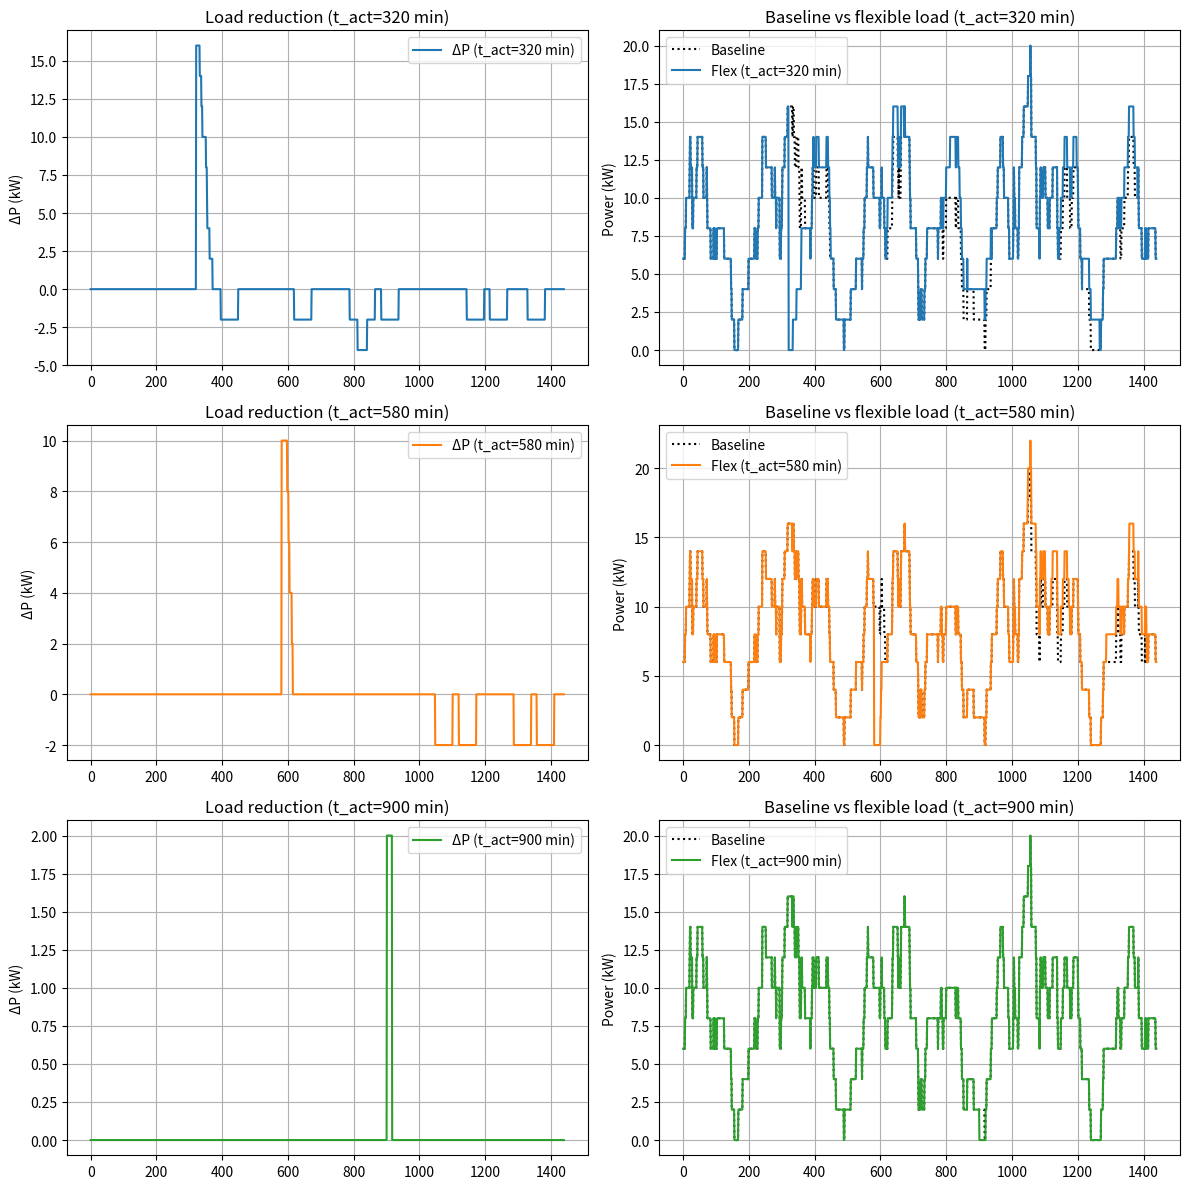

Write Python code to recreate this figure.
from math import exp
import matplotlib.pyplot as plt
import numpy as np

def make_load_profile_ewh(time_steps,P,T,S,T_a,C,R,T_min,T_max, P_m,t_act,S_act):
    """
    Generate load time series for electric water heater (EWH).
    """
    P_list = [P]
    T_list = [T]
    S_list = [S]

    for t in range(1,time_steps):        
        T_prev = T
        S_prev = S
        
        # Solve differential equation for the change of temperature for the next time step
        T = T_a - exp(-(1/60)/(C*R))*(T_a + P_m * R * S_prev  - T_prev) + P_m * R * S_prev 

        if (T <= T_min) & (S_prev == 0):
            # Turn EWH on if the temperature becomes too low
            S = 1
        elif (T > T_max) & (S_prev == 1):
            # Turn EWH off if the temperature becomes too high
            S = 0
        else:
            S = S_prev

        if (t == t_act) & (S_act is not None):
            # Activate flexibility
            S = S_act

        # The EWH operates at full power capacity if turned on
        P = S_prev * P_m

        P_list.append(P)
        T_list.append(T)
        S_list.append(S)

    return P_list, T_list, S_list

def simulate_ewh(
    P_m: float = 2.0,
    T_a: float = 24.0,
    T_min: float = 70.0,
    T_max: float = 75.0,
    C: float = 0.335,
    R: float = 600.0,
    T_init_single: float = 73,
    S_init: int = 0,
    P_init: float = 0.0,
    t_act: int = None,
    S_act: int = None,
    time_steps: int = 24*60,
    N_EWH: int = 1,
    seed: int = 42,
    plot: bool = True,
):
    """
    Run an Electric Water Heater (EWH) model for one or multiple units.
    """

    # --- Initialize starting temperatures ---
    if N_EWH == 1:
        T_init = [T_init_single]
    elif N_EWH > 1:
        rng = np.random.default_rng(seed=seed)
        T_init = rng.uniform(70, 75, N_EWH)
    else:
        raise ValueError("N_EWH must be >= 1")

    # --- Aggregated time series ---
    P_list_all = np.zeros(time_steps)
    P_list_base_all = np.zeros(time_steps)

    all_ewh = []  # store individual unit data for inspection

    # --- Run model for each heater ---
    S_list = None
    P_list = None

    for i_EWH in range(N_EWH):
        T0 = T_init[i_EWH]

        if i_EWH > 0 and S_list is not None and P_list is not None:
            S0 = S_list[-1]
            P0 = P_list[-1]
        else:
            S0 = S_init
            P0 = P_init

        # Baseline
        P_list_base, T_list_base, _ = make_load_profile_ewh(
            time_steps, P0, T0, S0, T_a, C, R, T_min, T_max, P_m, None, None
        )

        # With flexibility
        P_list, T_list, S_list = make_load_profile_ewh(
            time_steps, P0, T0, S0, T_a, C, R, T_min, T_max, P_m, t_act, S_act
        )

        # Aggregate results
        P_list_all += np.array(P_list)
        P_list_base_all += np.array(P_list_base)

        all_ewh.append({
            "P_base": np.array(P_list_base),
            "T_base": np.array(T_list_base),
            "P": np.array(P_list),
            "T": np.array(T_list),
            "S": np.array(S_list),
            "T0": T0,
            "S0": S0,
            "P0": P0,
        })

    # --- Plotting ---
    if plot:
        if N_EWH == 1:
            T_list_base = all_ewh[0]["T_base"]
            T_list = all_ewh[0]["T"]
            P_list_base = all_ewh[0]["P_base"]
            P_list = all_ewh[0]["P"]

            fig, ax1 = plt.subplots()
            if (t_act is not None) and (S_act is not None):
                h_T_base, = ax1.plot(T_list_base, 'r--')
            h_T, = ax1.plot(T_list, 'r')
            ax1.set_ylim(ymin=T_min * 0.95, ymax=T_max * 1.05)
            ax1.set_xlabel('Minutes')
            ax1.set_ylabel('Temperature (°C)', color='tab:red')
            ax1.tick_params(axis='y', labelcolor='tab:red')
            if (t_act is not None) and (S_act is not None):
                ax1.legend([h_T_base, h_T], ['without flex.', 'with flex.'], loc='upper left')

            ax2 = ax1.twinx()
            ax2.set_ylabel('Power (kW)', color='tab:blue')
            ax2.plot(P_list_base, color='tab:blue', linestyle='dashed')
            ax2.plot(P_list, color='tab:blue')
            ax2.tick_params(axis='y', labelcolor='tab:blue')
            fig.tight_layout()
            plt.show()

        else:  # N_EWH > 1
            fig, ax1 = plt.subplots()
            ax1.set_ylim(ymin=0, ymax=P_list_base_all.max() * 1.05 if P_list_base_all.max() > 0 else 1)
            ax1.set_ylabel('Aggregated Power (kW)', color='tab:blue')
            if (t_act is not None) and (S_act is not None):
                h_P_base, = ax1.plot(P_list_base_all, color='tab:blue', linestyle='dashed')
            h_P, = ax1.plot(P_list_all, color='tab:blue')
            if (t_act is not None) and (S_act is not None):
                ax1.legend([h_P_base, h_P], ['without flex.', 'with flex.'], loc='upper left')
            plt.xlabel('Minutes')
            plt.show()

    result = {
        "P_agg": P_list_all,
        "P_agg_base": P_list_base_all,
        "per_ewh": all_ewh,
        "params": {
            "P_m": P_m, "T_a": T_a, "T_min": T_min, "T_max": T_max,
            "C": C, "R": R, "time_steps": time_steps, "N_EWH": N_EWH,
            "t_act": t_act, "S_act": S_act, "seed": seed
        }
    }
    return result

def analyze_shift(result):
    """
    Finn hvor lenge lasten er forskjøvet og beregn energien (kWh).
    Håndterer både tidligere og senere lastforskyvning.
    """

    P_base = result["per_ewh"][0]["P_base"]
    P_flex = result["per_ewh"][0]["P"]
    T_base = result["per_ewh"][0]["T_base"]
    T_flex = result["per_ewh"][0]["T"]
    t_act = result["params"]["t_act"]

    if t_act is None:
        print("Ingen aktivering satt.")
        return

    # --- Finn start/slutt for base og flex ---
    try:
        t_base_on = np.where(P_base[t_act:] > 0)[0][0] + t_act
        print(f"t_base_on: {t_base_on}")
    except IndexError:
        t_base_on = None

    try:
        t_base_off = np.where(P_base[t_act:] == 0)[0][0] + t_act + 1
    except IndexError:
        t_base_off = len(P_base)

    try:
        t_flex_off = np.where(P_flex[t_act:] == 0)[0][0] + t_act + 1
    except IndexError:
        t_flex_off = len(P_flex)

    # --- Sjekk forskyvningstype ---
    if t_base_on is not None and t_base_on > t_act:
        # Tidlig: fleks starter før baseline
        shift_type = "tidligere"
        tol = 1e-8
        try:
            t_off = np.where(np.isclose(T_flex[t_act:], T_flex.max(), atol=tol))[0][0] + t_act
        except IndexError:
            t_off = None


        delay = t_off - t_act 
        energy_shifted = np.trapz(P_flex[t_act:t_off], dx=1/600)
        area_x = range(t_act, t_base_on)
        area_y1 = P_flex[t_act:t_base_on]
        area_y2 = P_base[t_act:t_base_on]
    else:
        # Sen: baseline varer lenger enn fleks
        shift_type = "senere"
        delay = t_base_off - t_flex_off
        energy_shifted = np.trapz(P_base[t_act:t_base_off-1], dx=1/600)
        area_x = range(t_act, t_base_off)
        area_y1 = P_base[t_act:t_base_off]
        area_y2 = P_flex[t_act:t_base_off]

    # --- Plot ---
    fig, ax1 = plt.subplots(figsize=(10, 6))

    # Temperatur
    h_T_base, = ax1.plot(T_base, "r--")
    h_T, = ax1.plot(T_flex, "r")
    ax1.set_ylim(ymin=min(T_base.min(), T_flex.min()) * 0.95,
                 ymax=max(T_base.max(), T_flex.max()) * 1.05)
    ax1.set_xlabel("Minutes")
    ax1.set_ylabel("Temperature (°C)", color="tab:red")
    ax1.tick_params(axis="y", labelcolor="tab:red")
    ax1.axvline(t_act, color="black", linestyle=":", label="Activation")

    # Effekt
    ax2 = ax1.twinx()
    h_P_base, = ax2.plot(P_base, color="tab:blue", linestyle="dashed")
    h_P, = ax2.plot(P_flex, color="tab:blue")
    ax2.set_ylabel("Power (kW)", color="tab:blue")
    ax2.tick_params(axis="y", labelcolor="tab:blue")

    # Skygge lagt areal
    h_area = ax2.fill_between(
        area_x,
        area_y1,
        area_y2,
        color="orange", alpha=0.2,
        label="Shifted energy"
    )

    # Tekst
    ax1.text(
        0.2, 0.95,
        f"Service Duration: {delay-1} min\n"
        f"Energy shifted: {energy_shifted:.3f} kWh",
        transform=ax1.transAxes,
        fontsize=12,
        verticalalignment="top",
        bbox=dict(boxstyle="round", facecolor="white", alpha=0.7)
    )

    # Legend
    ax1.legend([h_T_base, h_T, h_P_base, h_P, h_area],
               ["Temp baseline", "Temp flex", "Power baseline", "Power flex", "Shifted energy"],
               loc="upper right")

    plt.title("Last- og temperatursvar med fleksibilitet (tidlig eller sen lastforskyvning)")
    plt.tight_layout()
    plt.show()

import matplotlib.pyplot as plt

def plot_flexibility_activation(result, zoom_range=None):
    """
    Plot fleksibilitetsaktivering (kW) som differansen P_flex - P_base.
    Viser både aktivering (under null) og rebound-effekt (over null).

    Parameters
    ----------
    result : dict
        Resultatstruktur med P_base, P_flex og t_act.
    zoom_range : tuple (start, stop), optional
        Tidsintervall (indeks) for zoom i subplot 2.
        Eks: zoom_range=(100, 200).
    """

    P_base = result["per_ewh"][0]["P_base"]
    P_flex = result["per_ewh"][0]["P"]
    t_act = result["params"]["t_act"]

    # Differanse mellom fleksibel og baseline last
    flex_signal = P_base - P_flex 

    # --- Plot ---
    fig, axes = plt.subplots(2, 1, figsize=(12, 8), sharey=True)

    # --- Hele signalet ---
    axes[0].plot(flex_signal, color="tab:green", linewidth=2,
                 label="Flexibility Characteristic")
    axes[0].axhline(0, color="black", linestyle=":", label="Base Case")

    if t_act is not None:
        axes[0].axvline(t_act, color="red", linestyle="--", label="Activation start")

    axes[0].set_title("Flexibility activation incl. rebound effect (full signal)")
    axes[0].set_ylabel("Power Capacity (kW)")
    axes[0].legend()
    axes[0].grid(True)

    # --- Zoomet inn på valgt tidsintervall ---
    axes[1].plot(flex_signal, color="tab:green", linewidth=2)
    axes[1].axhline(0, color="black", linestyle=":")
    if t_act is not None and zoom_range is not None and zoom_range[0] <= t_act <= zoom_range[1]:
        axes[1].axvline(t_act, color="red", linestyle="--")

    if zoom_range is not None:
        axes[1].set_xlim(zoom_range)

    axes[1].set_title("Zoomed-in view")
    axes[1].set_xlabel("Minutes")
    axes[1].set_ylabel("Power Capacity (kW)")
    axes[1].grid(True)

    plt.tight_layout()
    plt.show()

import math
import matplotlib.pyplot as plt
import numpy as np

import math
import matplotlib.pyplot as plt
import numpy as np

import matplotlib.pyplot as plt
import numpy as np

import matplotlib.pyplot as plt
import numpy as np

import matplotlib.pyplot as plt

def plot_flexibility_activation(result, zoom_range=None):
    """
    Plot fleksibilitetsaktivering (kW) som differansen P_flex - P_base.
    Viser både aktivering (under null) og rebound-effekt (over null).

    Parameters
    ----------
    result : dict
        Resultatstruktur med P_base, P_flex og t_act.
    zoom_range : tuple (start, stop), optional
        Tidsintervall (indeks) for zoom i subplot 2.
        Eks: zoom_range=(100, 200).
    """

    P_base = result["per_ewh"][0]["P_base"]
    P_flex = result["per_ewh"][0]["P"]
    t_act = result["params"]["t_act"]

    # Differanse mellom fleksibel og baseline last
    flex_signal = P_base - P_flex 

    # --- Plot ---
    fig, axes = plt.subplots(2, 1, figsize=(12, 8), sharey=True)

    # --- Hele signalet ---
    axes[0].plot(flex_signal, color="tab:green", linewidth=2,
                 label="Flexibility Characteristic")
    axes[0].axhline(0, color="black", linestyle=":", label="Base Case")

    if t_act is not None:
        axes[0].axvline(t_act, color="red", linestyle="--", label="Activation start")

    axes[0].set_title("Flexibility activation Characteristic")
    axes[0].set_ylabel("Power Capacity (kW)")
    axes[0].legend()
    axes[0].grid(True)

    # --- Zoomet inn på valgt tidsintervall ---
    axes[1].plot(flex_signal, color="tab:green", linewidth=2)
    axes[1].axhline(0, color="black", linestyle=":")
    if t_act is not None and zoom_range is not None and zoom_range[0] <= t_act <= zoom_range[1]:
        axes[1].axvline(t_act, color="red", linestyle="--")

    if zoom_range is not None:
        axes[1].set_xlim(zoom_range)

    axes[1].set_title("Zoomed-in view")
    axes[1].set_xlabel("Minutes")
    axes[1].set_ylabel("Power Capacity (kW)")
    axes[1].grid(True)

    plt.tight_layout()
    plt.show()


def quantify_capacity_flexibility(t_act_values, ncols=2, **kwargs):
    """
    Run simulations for different activation times and quantify
    the power capacity flexibility of EWHs.

    For each t_act, two plots are generated:
    - ΔP over time
    - Baseline vs flexible load

    The plots are arranged in a grid (2 subplots per t_act).

    Parameters
    ----------
    t_act_values : list of ints
        Activation times in minutes.
    ncols : int
        Number of subplot columns (default=2).
    kwargs : dict
        Extra parameters for simulate_ewh.

    Returns
    -------
    dict
        Dictionary with results for each t_act.
    """

    results = {}

    # Color cycle for consistency
    color_cycle = plt.rcParams['axes.prop_cycle'].by_key()['color']

    n_plots = len(t_act_values) * 2   # 2 subplot per t_act
    nrows = math.ceil(n_plots / ncols)

    fig, axes = plt.subplots(
        nrows, ncols, figsize=(6*ncols, 4*nrows), sharex=False
    )
    axes = np.array(axes).reshape(-1)  # flatten til liste

    for idx, t_act in enumerate(t_act_values):
        result = simulate_ewh(
            t_act=t_act,
            S_act=0,         # turn OFF
            N_EWH=100,       # 100 heaters
            plot=False,
            **kwargs
        )

        P_base = result["P_agg_base"]
        P_flex = result["P_agg"]

        # Flexibility potential = reduction
        deltaP = P_base - P_flex

        # Quantify capacity at activation time
        flex_capacity = deltaP[t_act]

        # Average over 30 min after activation
        window = 30
        flex_avg = np.mean(deltaP[t_act:t_act+window])

        results[t_act] = {
            "flex_capacity_at_tact": flex_capacity,
            "flex_avg_30min": flex_avg,
            "P_base": P_base,
            "P_flex": P_flex
        }

        c = color_cycle[idx % len(color_cycle)]

        # --- subplot for ΔP ---
        ax1 = axes[2*idx]
        ax1.plot(deltaP, label=f"ΔP (t_act={t_act} min)", color=c)
        ax1.set_ylabel("ΔP (kW)")
        ax1.set_title(f"Load reduction (t_act={t_act} min)")
        ax1.grid(True)
        ax1.legend()

        # --- subplot for baseline + flex ---
        ax2 = axes[2*idx + 1]
        ax2.plot(P_base, color='black',linestyle = ":", alpha=1, label="Baseline")
        ax2.plot(P_flex, color=c, label=f"Flex (t_act={t_act} min)")
        ax2.set_ylabel("Power (kW)")
        ax2.set_title(f"Baseline vs flexible load (t_act={t_act} min)")
        ax2.grid(True)
        ax2.legend()

    # Fjern tomme ruter hvis n_plots < nrows*ncols
    for j in range(n_plots, len(axes)):
        fig.delaxes(axes[j])

    plt.tight_layout()
    plt.show()

    return results



t_act_values = [320, 580, 900]  # 13:20, 16:00, 18:20

results = quantify_capacity_flexibility(
    t_act_values,
    P_m=2.0,
    T_a=24.0,
    T_min=70.0,
    T_max=75.0,
    C=0.335,
    R=600.0,
    T_init_single=73.0,
    S_init=0,
    P_init=0.0,
    time_steps=24*60,
    seed=123
)



#  Når temperaturen når T_min skrus EWH på, og når den
# når T_max skrus den av. Dette gir en syklus som repeterer seg. 

# Flytte last til senere tidspunkt: Fra plottet i del 1 ser vi at EWH på i tidsrommet. 
# Aktiver signal på ca. 13:00 (780 min) for å skru av EWH som er på, 
# og dermed flytte last til senere tidspunkt.

#result = simulate_ewh(
#    P_m=2.0,
#    T_a=24.0,
#    T_min=70.0,
#    T_max=75.0,
#    C=0.335,
#    R=600.0,
#    T_init_single=73.0,
#    S_init=0,
#    P_init=0.0,
#    t_act=780,      # Activate flexibility at 13:00
#    S_act=0,        # Turn all EWH off at activation
#    time_steps=24*60,
#    N_EWH=1,        # Change to >1 for multiple heaters
#    seed=42,
#    plot=True)
#
#analyze_shift(result)
#
#plot_flexibility_activation(result, zoom_range=(190, 250))  # Zoom in around activation time


